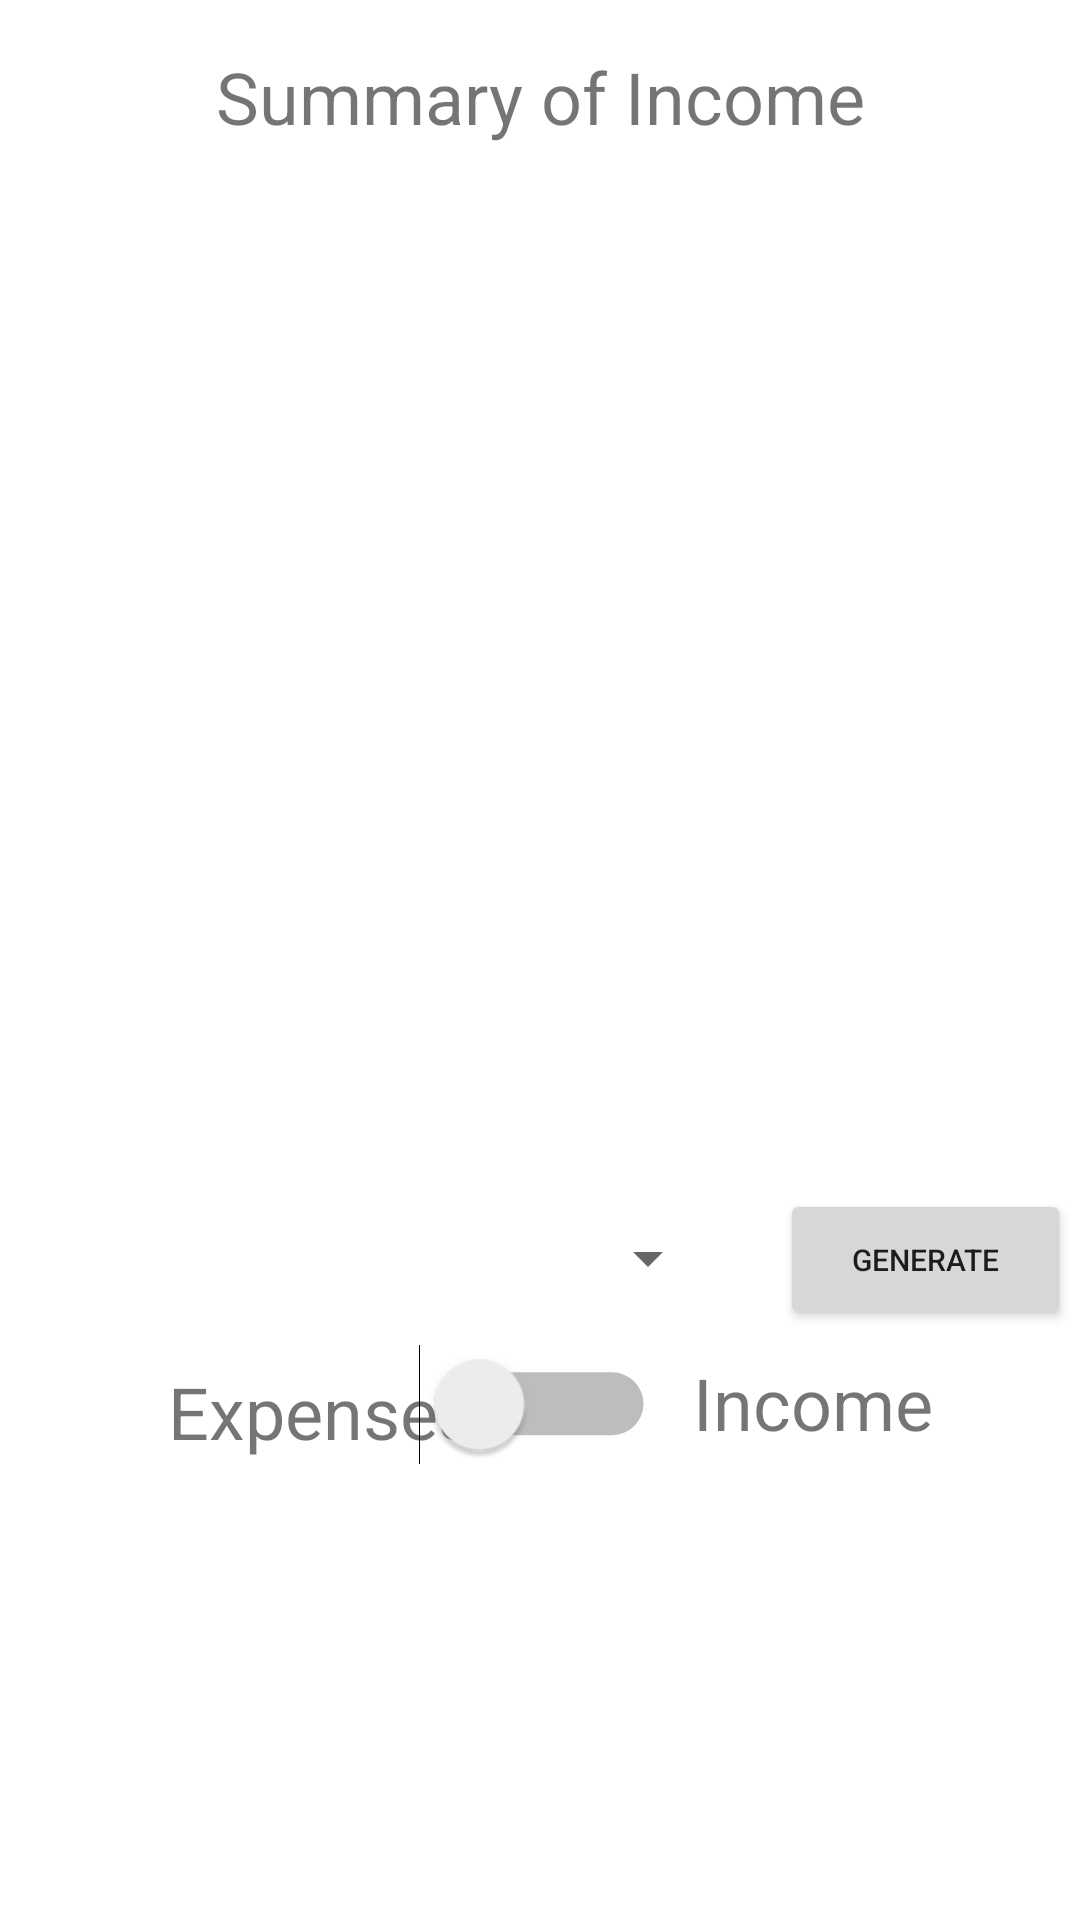

The Android layout XML behind this screen, and the referenced resources:
<!-- AndroidManifest.xml: application theme Theme.BudgetApp -->
<!-- res/layout/fragment_slideshow.xml -->
<?xml version="1.0" encoding="utf-8"?>
<androidx.constraintlayout.widget.ConstraintLayout
    xmlns:android="http://schemas.android.com/apk/res/android"
    xmlns:app="http://schemas.android.com/apk/res-auto"
    xmlns:tools="http://schemas.android.com/tools"
    android:layout_width="match_parent"
    android:layout_height="match_parent"
    tools:context=".ui.category_breakdown.SlideshowFragment" >

    <TextView
        android:id="@+id/textView7"
        android:layout_width="wrap_content"
        android:layout_height="wrap_content"
        android:layout_marginStart="56dp"
        android:layout_marginTop="12dp"
        android:layout_marginEnd="24dp"
        android:text="Expenses"
        android:textSize="24sp"
        app:layout_constraintEnd_toStartOf="@+id/typeSwitch"
        app:layout_constraintHorizontal_bias="0.0"
        app:layout_constraintStart_toStartOf="parent"
        app:layout_constraintTop_toBottomOf="@+id/categorySpinner" />

    <TextView
        android:id="@+id/typeDisplay"
        android:layout_width="wrap_content"
        android:layout_height="wrap_content"
        android:layout_marginTop="16dp"
        android:text="Summary of Income"
        android:textSize="24sp"
        app:layout_constraintEnd_toEndOf="parent"
        app:layout_constraintStart_toStartOf="parent"
        app:layout_constraintTop_toTopOf="parent" />

    <ImageView
        android:id="@+id/graphHolder"
        android:layout_width="303dp"
        android:layout_height="303dp"
        android:layout_marginStart="54dp"
        android:layout_marginTop="29dp"
        app:layout_constraintStart_toStartOf="parent"
        app:layout_constraintTop_toBottomOf="@+id/typeDisplay"
        tools:src="@tools:sample/avatars" />

    <Spinner
        android:id="@+id/categorySpinner"
        android:layout_width="184dp"
        android:layout_height="46dp"
        android:layout_marginStart="56dp"
        android:layout_marginTop="16dp"
        app:layout_constraintStart_toStartOf="parent"
        app:layout_constraintTop_toBottomOf="@+id/graphHolder" />

    <TextView
        android:id="@+id/textView12"
        android:layout_width="wrap_content"
        android:layout_height="wrap_content"
        android:layout_marginStart="24dp"
        android:layout_marginTop="8dp"
        android:text="Income"
        android:textSize="24sp"
        app:layout_constraintStart_toEndOf="@+id/typeSwitch"
        app:layout_constraintTop_toBottomOf="@+id/generateButton" />

    <Switch
        android:id="@+id/typeSwitch"
        android:layout_width="wrap_content"
        android:layout_height="wrap_content"
        android:layout_marginTop="452dp"
        android:ellipsize="middle"
        android:scaleX="1.5"
        android:scaleY="1.5"
        android:textSize="24sp"
        app:layout_constraintEnd_toEndOf="parent"
        app:layout_constraintStart_toStartOf="parent"
        app:layout_constraintTop_toTopOf="parent" />

    <Button
        android:id="@+id/generateButton"
        android:layout_width="97dp"
        android:layout_height="47dp"
        android:layout_marginStart="20dp"
        android:layout_marginTop="16dp"
        android:text="Generate"
        android:textSize="10sp"
        app:layout_constraintStart_toEndOf="@+id/categorySpinner"
        app:layout_constraintTop_toBottomOf="@+id/graphHolder" />


</androidx.constraintlayout.widget.ConstraintLayout>
<!-- resources referenced by this layout -->
<resources>
  <style name="Theme.BudgetApp" parent="Theme.MaterialComponents.DayNight.DarkActionBar">
          
          <item name="colorPrimary">@color/purple_500</item>
          <item name="colorPrimaryVariant">@color/purple_700</item>
          <item name="colorOnPrimary">@color/white</item>
          
          <item name="colorSecondary">@color/teal_200</item>
          <item name="colorSecondaryVariant">@color/teal_700</item>
          <item name="colorOnSecondary">@color/black</item>
          
          <item name="android:statusBarColor" tools:targetApi="l">?attr/colorPrimaryVariant</item>
          
      </style>
  <!-- not gathered from this repository: default colours our renderer supplied (Android Studio template values) -->
  <color name="purple_500">#FF6200EE</color>
  <color name="purple_700">#FF3700B3</color>
  <color name="teal_200">#FF03DAC5</color>
  <color name="teal_700">#FF018786</color>
  <color name="black">#FF000000</color>
  <color name="white">#FFFFFFFF</color>
</resources>
